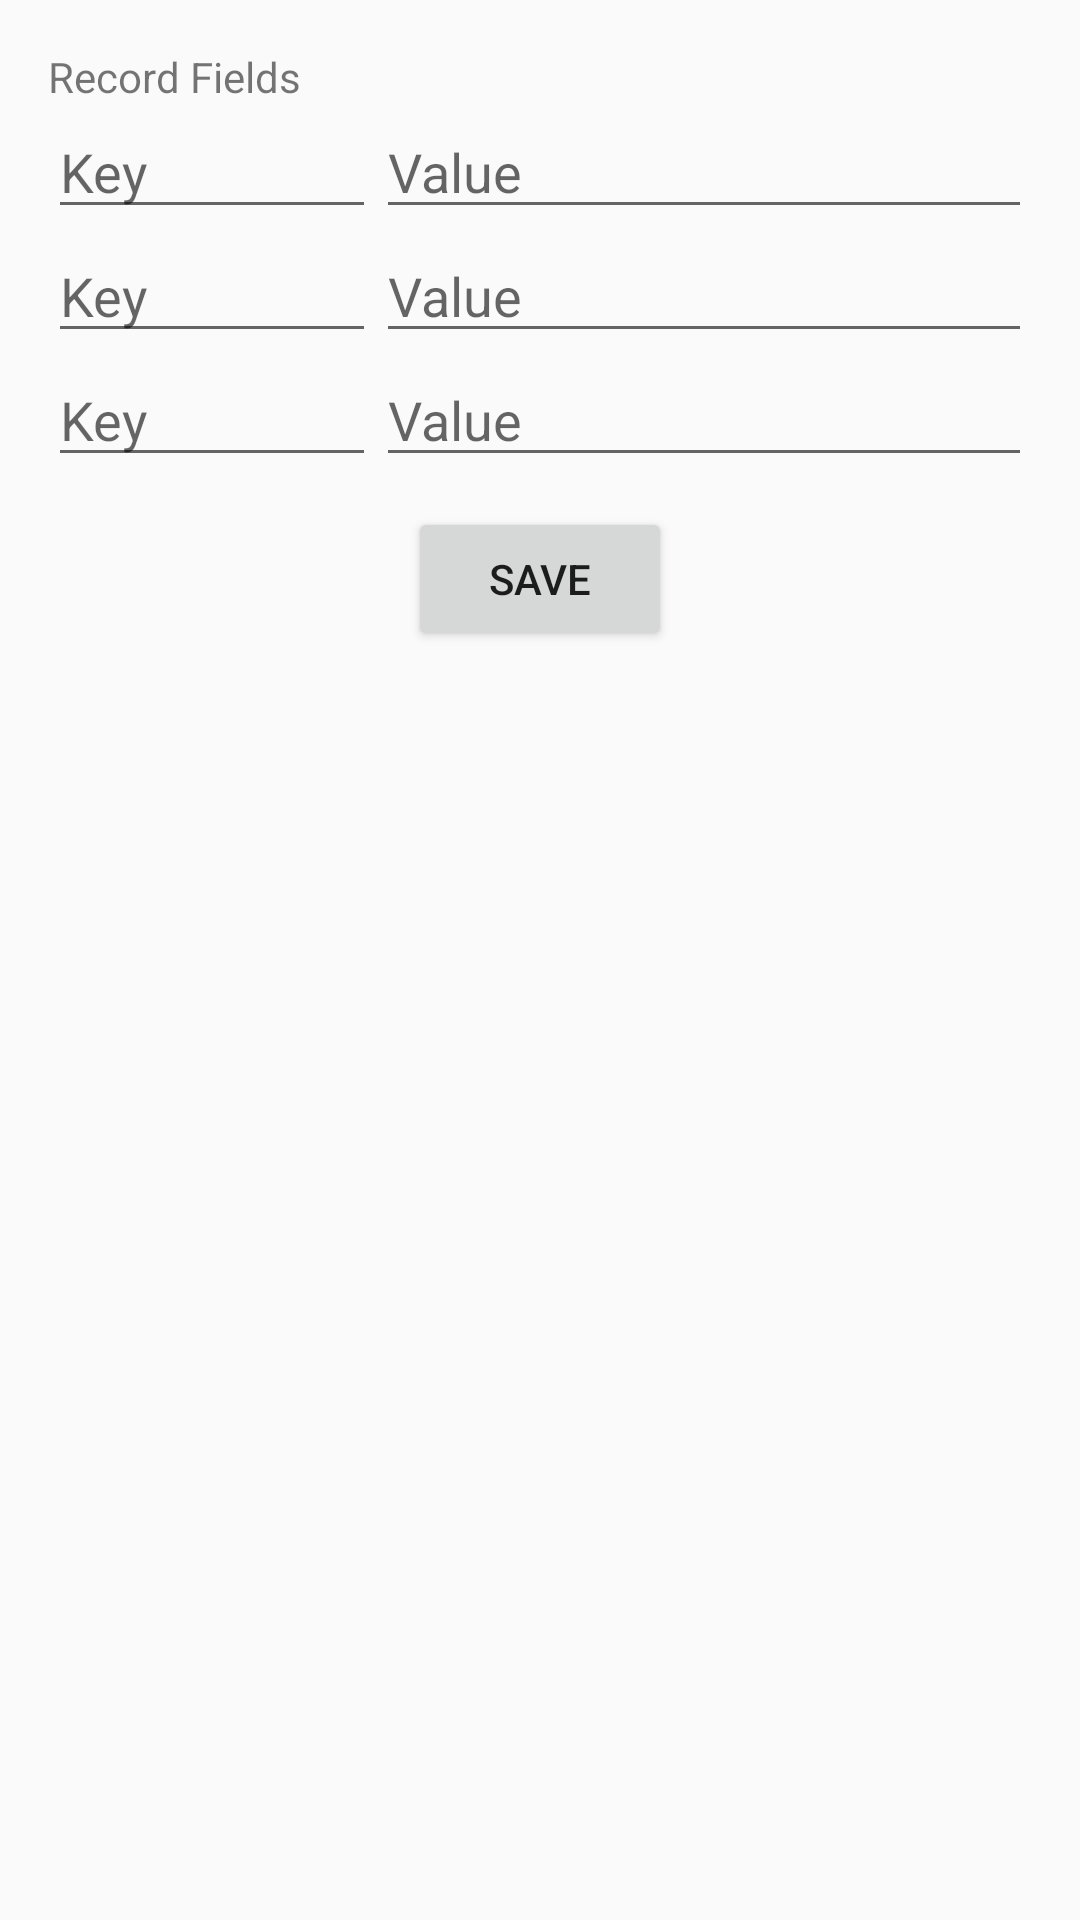

Reconstruct the res/layout file that produces this screen, plus the resources it refers to.
<!-- AndroidManifest.xml: application theme AppTheme -->
<!-- res/layout/activity_record_save.xml -->
<?xml version="1.0" encoding="utf-8"?>
<LinearLayout xmlns:android="http://schemas.android.com/apk/res/android"
    xmlns:tools="http://schemas.android.com/tools"
    android:layout_width="match_parent"
    android:layout_height="match_parent"
    android:paddingBottom="@dimen/activity_vertical_margin"
    android:paddingLeft="@dimen/activity_horizontal_margin"
    android:paddingRight="@dimen/activity_horizontal_margin"
    android:paddingTop="@dimen/activity_vertical_margin"
    android:orientation="vertical"
    tools:context="io.skygear.skygear_example.RecordSaveActivity">

    <TextView
        android:layout_width="wrap_content"
        android:layout_height="wrap_content"
        android:text="@string/record_fields"/>

    <LinearLayout
        android:layout_width="match_parent"
        android:layout_height="wrap_content">

        <EditText
            android:id="@+id/record_key1"
            android:layout_width="0dp"
            android:layout_height="wrap_content"
            android:layout_weight="1"
            android:lines="1"
            android:maxLines="1"
            android:inputType="text"
            android:hint="@string/key" />

        <EditText
            android:id="@+id/record_value1"
            android:layout_width="0dp"
            android:layout_height="wrap_content"
            android:layout_weight="2"
            android:lines="1"
            android:maxLines="1"
            android:inputType="text"
            android:hint="@string/value" />

    </LinearLayout>

    <LinearLayout
        android:layout_width="match_parent"
        android:layout_height="wrap_content">

        <EditText
            android:id="@+id/record_key2"
            android:layout_width="0dp"
            android:layout_height="wrap_content"
            android:layout_weight="1"
            android:lines="1"
            android:maxLines="1"
            android:inputType="text"
            android:hint="@string/key" />

        <EditText
            android:id="@+id/record_value2"
            android:layout_width="0dp"
            android:layout_height="wrap_content"
            android:layout_weight="2"
            android:lines="1"
            android:maxLines="1"
            android:inputType="text"
            android:hint="@string/value" />

    </LinearLayout>

    <LinearLayout
        android:layout_width="match_parent"
        android:layout_height="wrap_content">

        <EditText
            android:id="@+id/record_key3"
            android:layout_width="0dp"
            android:layout_height="wrap_content"
            android:layout_weight="1"
            android:lines="1"
            android:maxLines="1"
            android:inputType="text"
            android:hint="@string/key" />

        <EditText
            android:id="@+id/record_value3"
            android:layout_width="0dp"
            android:layout_height="wrap_content"
            android:layout_weight="2"
            android:lines="1"
            android:maxLines="1"
            android:inputType="text"
            android:hint="@string/value" />

    </LinearLayout>

    <LinearLayout
        android:layout_width="match_parent"
        android:layout_height="wrap_content"
        android:layout_marginTop="10dp"
        android:gravity="center">

        <Button
            android:layout_width="wrap_content"
            android:layout_height="wrap_content"
            android:onClick="doSave"
            android:text="@string/save" />

    </LinearLayout>
</LinearLayout>
<!-- resources referenced by this layout -->
<resources>
  <dimen name="activity_horizontal_margin">16dp</dimen>
  <dimen name="activity_vertical_margin">16dp</dimen>
  <string name="key">Key</string>
  <string name="record_fields">Record Fields</string>
  <string name="save">Save</string>
  <string name="value">Value</string>
  <style name="AppTheme" parent="Theme.AppCompat.Light.DarkActionBar">
          
          <item name="colorPrimary">@color/colorPrimary</item>
          <item name="colorPrimaryDark">@color/colorPrimaryDark</item>
          <item name="colorAccent">@color/colorAccent</item>
      </style>
  <color name="colorPrimary">#3F51B5</color>
  <color name="colorPrimaryDark">#303F9F</color>
  <color name="colorAccent">#FF4081</color>
</resources>
